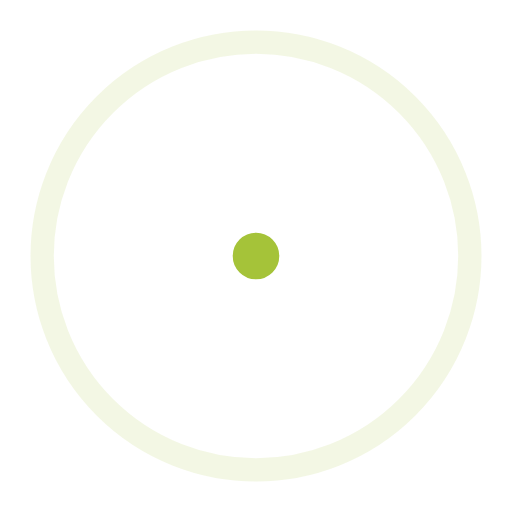
t = 0.00 s
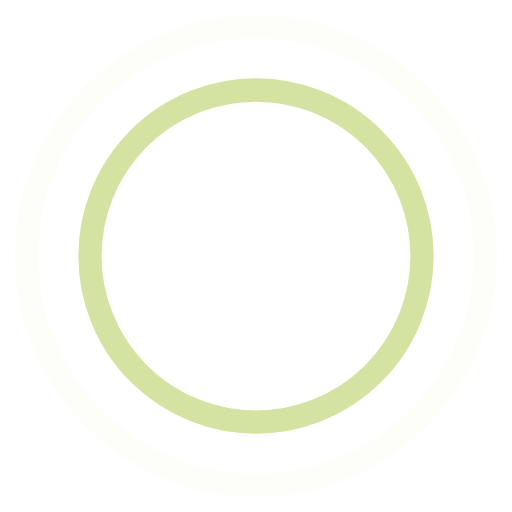
t = 0.45 s
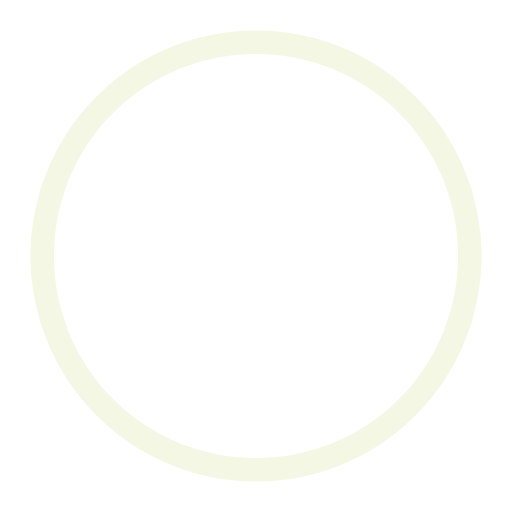
t = 0.90 s
t = 1.35 s: frame unchanged from t = 0.45 s, image omitted

The animated SVG that drew these frames (rendered in a browser with its animation timeline set to each time). Animation: 4 SMIL elements (animate=4); one cycle of 1.80 s, repeats indefinitely.

<!-- By Sam Herbert (@sherb), for everyone. More @ http://goo.gl/7AJzbL -->
<svg width="44" height="44" viewBox="0 0 44 44" xmlns="http://www.w3.org/2000/svg" stroke="#a5c339">
    <g fill="none" fill-rule="evenodd" stroke-width="2">
        <circle cx="22" cy="22" r="1">
            <animate attributeName="r"
                begin="0s" dur="1.8s"
                values="1; 20"
                calcMode="spline"
                keyTimes="0; 1"
                keySplines="0.165, 0.84, 0.44, 1"
                repeatCount="indefinite" />
            <animate attributeName="stroke-opacity"
                begin="0s" dur="1.8s"
                values="1; 0"
                calcMode="spline"
                keyTimes="0; 1"
                keySplines="0.3, 0.61, 0.355, 1"
                repeatCount="indefinite" />
        </circle>
        <circle cx="22" cy="22" r="1">
            <animate attributeName="r"
                begin="-0.9s" dur="1.8s"
                values="1; 20"
                calcMode="spline"
                keyTimes="0; 1"
                keySplines="0.165, 0.84, 0.44, 1"
                repeatCount="indefinite" />
            <animate attributeName="stroke-opacity"
                begin="-0.9s" dur="1.8s"
                values="1; 0"
                calcMode="spline"
                keyTimes="0; 1"
                keySplines="0.3, 0.61, 0.355, 1"
                repeatCount="indefinite" />
        </circle>
    </g>
</svg>
